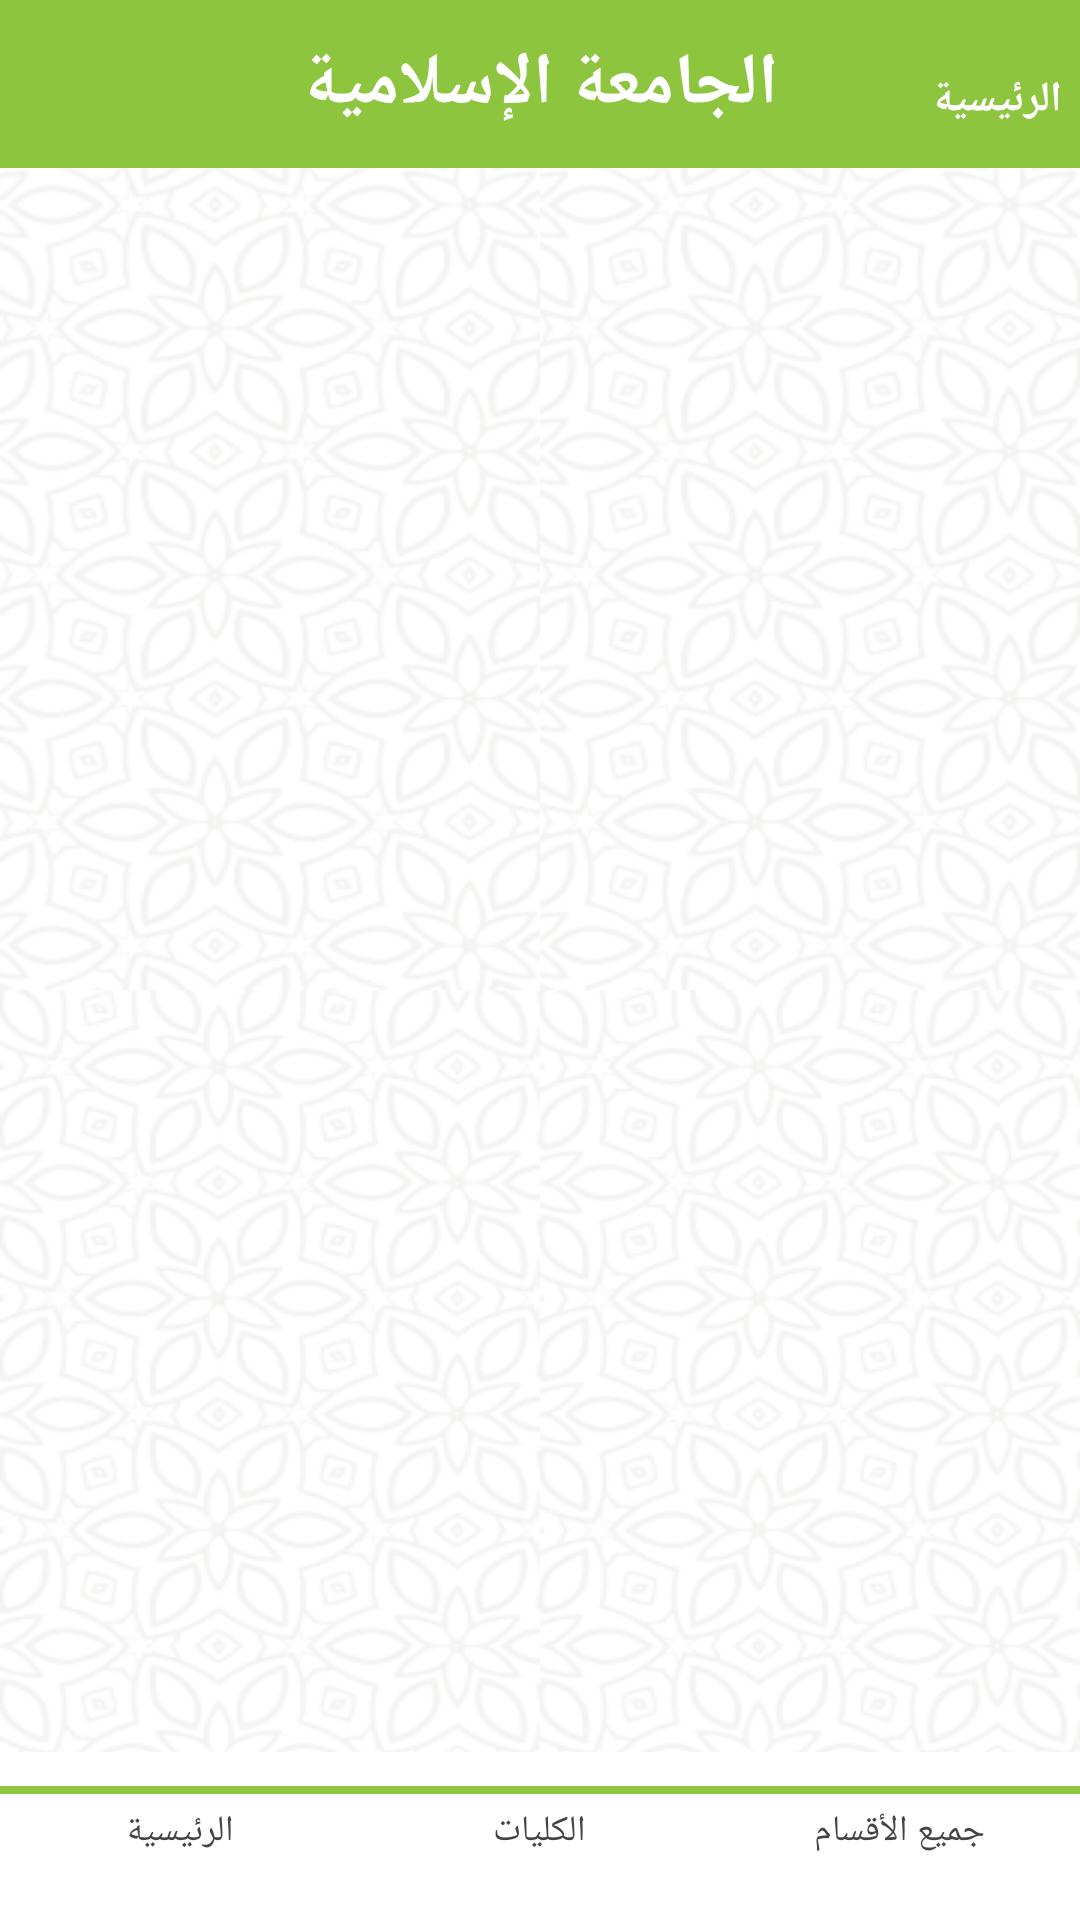

This screen was rendered from an Android layout file. Write that file and the resources it references.
<!-- AndroidManifest.xml: application theme SplashScreenStyle -->
<!-- res/layout/fragment_history.xml -->
<?xml version="1.0" encoding="utf-8"?>
<RelativeLayout xmlns:android="http://schemas.android.com/apk/res/android"
    xmlns:tools="http://schemas.android.com/tools"
    android:layout_width="match_parent"
    android:layout_height="match_parent"
    android:background="@drawable/background"
    tools:context=".ui.HistoryFragment">

    <include
        android:id="@+id/app_bsr_include"
        layout="@layout/main_app_bar"
        android:layout_width="match_parent"
        android:layout_height="56dp"
        android:layout_alignParentTop="true"
        android:layout_alignParentStart="true"
        />

    <androidx.recyclerview.widget.RecyclerView
        android:id="@+id/recycler_view2"
        android:layout_width="match_parent"
        android:layout_height="match_parent"
        android:clipToPadding="false"
        android:padding="4dp"
        tools:listitem="@layout/part_item"
        android:layout_below="@id/app_bsr_include"
        android:layout_alignParentStart="true"
        android:layout_above="@id/include"/>

    <ProgressBar
        android:id="@+id/progress_bar2"
        android:layout_width="wrap_content"
        android:layout_height="wrap_content"
        android:layout_centerInParent="true"
        android:visibility="invisible"
        tools:visibility="visible" />

    <TextView
        android:id="@+id/text_view_error2"
        android:layout_width="wrap_content"
        android:layout_height="wrap_content"
        android:layout_centerInParent="true"
        android:layout_margin="8dp"
        android:gravity="center_horizontal"
        android:visibility="invisible"
        tools:text="Error message"
        tools:visibility="visible" />

    <include
        android:id="@+id/include"
        layout="@layout/bottom_nav"
        android:layout_width="match_parent"
        android:layout_height="56dp"
        android:layout_alignParentStart="true"
        android:layout_alignParentBottom="true"
        />

</RelativeLayout>
<!-- res/layout/main_app_bar.xml (included above) -->
<?xml version="1.0" encoding="utf-8"?>
<androidx.constraintlayout.widget.ConstraintLayout xmlns:android="http://schemas.android.com/apk/res/android"
    xmlns:app="http://schemas.android.com/apk/res-auto"
    android:layout_width="match_parent"
    android:background="@color/prime"
    android:id="@+id/app_bar_main"
    android:layout_height="56dp">

    <TextView
        android:id="@+id/tv_main_screen_name"
        android:layout_width="wrap_content"
        android:layout_height="wrap_content"
        android:text="@string/main_name"
        android:textColor="@color/light"
        android:textSize="24sp"
        android:textStyle="bold"
        app:layout_constraintBottom_toBottomOf="parent"
        app:layout_constraintEnd_toEndOf="parent"
        app:layout_constraintStart_toStartOf="parent"
        app:layout_constraintTop_toTopOf="parent" />

    <TextView
        android:id="@+id/tv_date"
        android:layout_width="wrap_content"
        android:layout_height="wrap_content"
        android:text="@string/home"
        android:textColor="@color/light"
        android:layout_marginTop="10dp"
        android:layout_marginEnd="6dp"
        android:textStyle="bold"
        app:layout_constraintBottom_toBottomOf="parent"
        app:layout_constraintEnd_toEndOf="parent"
        app:layout_constraintTop_toTopOf="parent" />


</androidx.constraintlayout.widget.ConstraintLayout>
<!-- res/layout/part_item.xml (included above) -->
<?xml version="1.0" encoding="utf-8"?>
<RelativeLayout xmlns:android="http://schemas.android.com/apk/res/android"
    xmlns:tools="http://schemas.android.com/tools"
    android:id="@+id/row"
    android:layout_width="match_parent"
    android:layout_height="140dp">


    <TextView
        android:id="@+id/text_view_title"
        android:layout_width="wrap_content"
        android:layout_height="wrap_content"
        android:layout_marginStart="8dp"
        android:textColor="@color/dark_prime"
        android:layout_marginTop="8dp"
        android:textSize="18sp"
        android:textStyle="bold"
        tools:text="Name"
        android:layout_alignParentStart="true"
        android:layout_alignParentTop="true"/>

    <TextView
        android:id="@+id/text_view_shortd"
        android:layout_width="wrap_content"
        android:layout_height="wrap_content"
        android:layout_marginTop="6dp"
        android:layout_marginEnd="32dp"
        android:layout_below="@id/text_view_title"
        android:layout_marginStart="16dp"
        android:maxLines="3"
        android:maxEms="62"
        android:lines="3"
        android:textColor="@color/dark"
        tools:text="Type " />

    <TextView
        android:layout_width="wrap_content"
        android:layout_height="wrap_content"
        android:layout_alignParentEnd="true"
        android:layout_marginEnd="16dp"
        android:layout_marginBottom="6dp"
        android:textColor="@color/prime"
        android:layout_above="@id/ln"
        android:text="@string/read_more" />

    <TextView
        android:id="@+id/ln"
        android:layout_width="match_parent"
        android:layout_height="1dp"
        android:layout_alignParentBottom="true"
        android:background="@color/prime" />

</RelativeLayout>
<!-- res/layout/bottom_nav.xml (included above) -->
<?xml version="1.0" encoding="utf-8"?>
<LinearLayout xmlns:android="http://schemas.android.com/apk/res/android"
    xmlns:app="http://schemas.android.com/apk/res-auto"
    android:layout_width="match_parent"
    android:layout_height="56dp"
    android:baselineAligned="false"
    android:background="@color/light"
    android:orientation="horizontal"
    android:weightSum="3">

    <LinearLayout
        android:id="@+id/btn_home"
        android:layout_width="0dp"
        android:layout_height="match_parent"
        android:layout_weight="1"
        android:gravity="center"
        android:orientation="vertical">

        <TextView
            android:id="@+id/line_home"
            android:layout_width="match_parent"
            android:layout_height="2.5dp"
            android:background="@color/prime"/>

        <ImageView
            android:id="@+id/btn_home_ic"
            android:layout_width="match_parent"
            android:src="@drawable/ic_home"
            android:layout_marginTop="4dp"
            android:layout_height="wrap_content"
            app:tint="@color/gray"
            android:contentDescription="@string/images" />

        <TextView
            android:id="@+id/btn_home_tv"
            android:layout_width="wrap_content"
            android:layout_height="wrap_content"
            android:layout_marginBottom="10dp"
            android:textColor="@color/gray"
            android:text="@string/home"
            android:textSize="12sp" />
    </LinearLayout>

    <LinearLayout
        android:id="@+id/btn_information"
        android:layout_width="0dp"
        android:layout_height="match_parent"
        android:layout_weight="1"
        android:gravity="center"
        android:orientation="vertical">

        <TextView
            android:id="@+id/line_information"
            android:layout_width="match_parent"
            android:layout_height="2.5dp"
            android:background="@color/prime"/>

        <ImageView
            android:id="@+id/btn_information_ic"
            android:layout_width="match_parent"
            android:src="@drawable/ic_location"
            android:layout_marginTop="4dp"
            android:layout_height="wrap_content"
            app:tint="@color/gray"
            android:contentDescription="@string/images" />


        <TextView
            android:id="@+id/btn_information_tv"
            android:layout_width="wrap_content"
            android:layout_height="wrap_content"
            android:layout_marginBottom="10dp"
            android:textColor="@color/gray"
            android:text="@string/locations"
            android:textSize="12sp" />
    </LinearLayout>

    <LinearLayout
        android:id="@+id/btn_history"
        android:layout_width="0dp"
        android:layout_height="match_parent"
        android:layout_weight="1"
        android:gravity="center"
        android:orientation="vertical">

        <TextView
            android:id="@+id/line_history"
            android:layout_width="match_parent"
            android:layout_height="2.5dp"
            android:background="@color/prime"/>

        <ImageView
            android:id="@+id/btn_history_ic"
            android:layout_width="match_parent"
            android:src="@drawable/ic_calendar"
            android:layout_marginTop="4dp"
            android:layout_height="wrap_content"
            app:tint="@color/gray"
            android:contentDescription="@string/images" />

        <TextView
            android:id="@+id/btn_history_tv"
            android:layout_width="wrap_content"
            android:layout_height="wrap_content"
            android:layout_marginBottom="10dp"
            android:textColor="@color/gray"
            android:text="@string/history"
            android:textSize="12sp" />
    </LinearLayout>


</LinearLayout>
<!-- resources referenced by this layout -->
<resources>
  <color name="dark">#FF000000</color>
  <color name="dark_prime">#00A3FF</color>
  <color name="gray">#444444</color>
  <color name="light">#FFFFFFFF</color>
  <color name="prime">#8DC53E</color>
  <!-- drawable background: png bitmap (drawable-xhdpi, 138803 bytes) -->
  <string name="history">جميع الأقسام</string>
  <string name="home"> الرئيسية</string>
  <string name="images">images</string>
  <string name="locations">الكليات</string>
  <string name="main_name">الجامعة الإسلامية</string>
  <string name="read_more">قراءة المزيد..</string>
  <style name="SplashScreenStyle" parent="Theme.MaterialComponents.DayNight.DarkActionBar">
          <item name="android:windowBackground">@drawable/splash_screen</item>
          <item name="android:windowTranslucentStatus">true</item>
          <item name="android:windowTranslucentNavigation">true</item>
      </style>
  <!-- drawable splash_screen: png bitmap (drawable-ldpi, 55962 bytes) -->
</resources>
